Labelled photos from "dataset_v4", an image-classification folder in yeonebin/v2. The possible labels are: concealed multiple targets, hammer, knife, multiple targets, pistol, plier, rifle, satellite model, snips, stiletto, wrench.

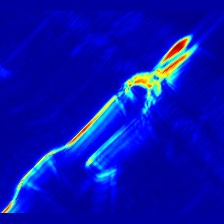
Label: snips

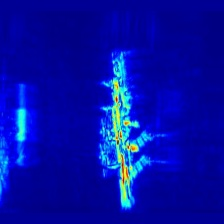
Label: rifle

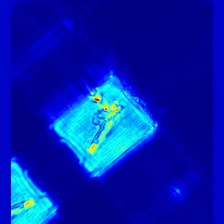
Label: pistol

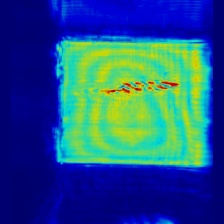
Label: stiletto

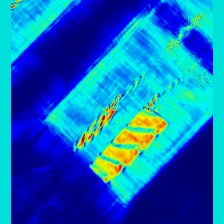
Label: concealed multiple targets

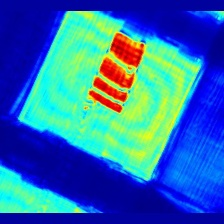
Label: knife
